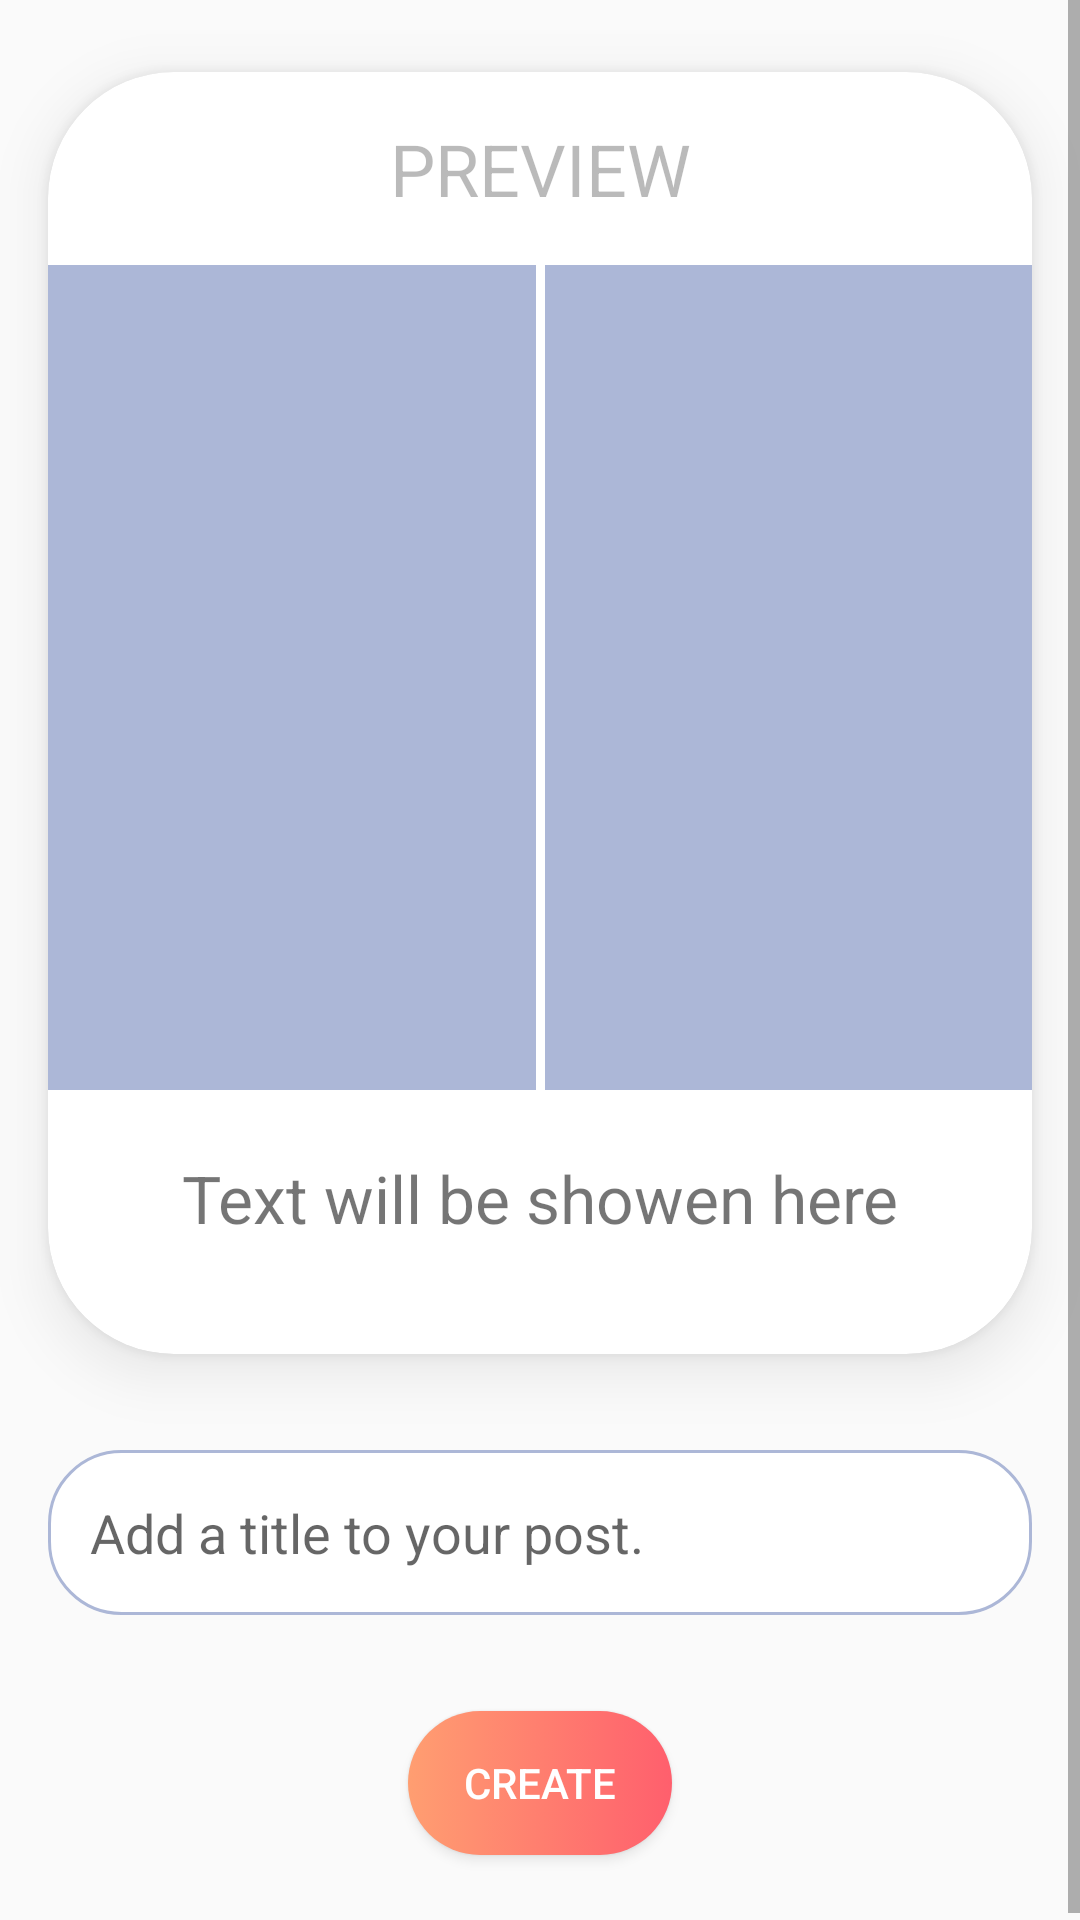

Reconstruct the res/layout file that produces this screen, plus the resources it refers to.
<!-- AndroidManifest.xml: application theme AppTheme -->
<!-- res/layout/fragment_create_post.xml -->
<?xml version="1.0" encoding="utf-8"?>
<androidx.constraintlayout.widget.ConstraintLayout xmlns:android="http://schemas.android.com/apk/res/android"
    xmlns:app="http://schemas.android.com/apk/res-auto"
    xmlns:tools="http://schemas.android.com/tools"
    android:id="@+id/frameLayout"
    android:layout_width="match_parent"
    android:layout_height="match_parent"
    android:padding="0dp"
    tools:context=".ui.fragments.CreatePostFragment">

    <androidx.constraintlayout.widget.ConstraintLayout
        android:id="@+id/vbbdsfb"
        android:layout_width="match_parent"
        android:layout_height="0dp"
        app:layout_constraintBottom_toBottomOf="parent"
        app:layout_constraintEnd_toEndOf="parent"
        app:layout_constraintStart_toStartOf="parent"
        app:layout_constraintTop_toTopOf="parent">

        <ScrollView
            android:layout_width="match_parent"
            android:layout_height="0dp"
            app:layout_constraintBottom_toBottomOf="parent"
            app:layout_constraintEnd_toEndOf="parent"
            app:layout_constraintStart_toStartOf="parent"
            app:layout_constraintTop_toTopOf="parent">


            <androidx.constraintlayout.widget.ConstraintLayout
                android:layout_width="match_parent"
                android:layout_height="match_parent">

                <androidx.cardview.widget.CardView
                    android:id="@+id/include"
                    android:layout_width="0dp"
                    android:layout_height="wrap_content"
                    android:layout_marginStart="16dp"
                    android:layout_marginTop="24dp"
                    android:layout_marginEnd="16dp"
                    android:elevation="20dp"
                    android:padding="14dp"
                    app:cardBackgroundColor="@color/cardview_light_background"
                    app:cardCornerRadius="42dp"
                    app:cardElevation="10dp"
                    app:layout_constraintEnd_toEndOf="parent"
                    app:layout_constraintStart_toStartOf="parent"
                    app:layout_constraintTop_toTopOf="parent">

                    <androidx.constraintlayout.widget.ConstraintLayout
                        android:layout_width="match_parent"
                        android:layout_height="match_parent">

                        <TextView
                            android:id="@+id/textView5"
                            android:layout_width="wrap_content"
                            android:layout_height="wrap_content"
                            android:layout_marginTop="16dp"
                            android:layout_marginBottom="16dp"
                            android:alpha="0.5"
                            android:text="PREVIEW"
                            android:textSize="24sp"
                            app:layout_constraintBottom_toTopOf="@+id/post_limage"
                            app:layout_constraintEnd_toEndOf="parent"
                            app:layout_constraintStart_toStartOf="parent"
                            app:layout_constraintTop_toTopOf="parent" />

                        <ImageView
                            android:id="@+id/post_limage"
                            android:layout_width="0dp"
                            android:layout_height="275dp"
                            android:layout_marginBottom="16dp"
                            android:background="@color/blueGrey"
                            android:scaleType="fitCenter"
                            app:layout_constraintBottom_toTopOf="@+id/post_title"
                            app:layout_constraintEnd_toStartOf="@+id/post_rimage"
                            app:layout_constraintHorizontal_bias="0.5"
                            app:layout_constraintStart_toStartOf="parent"
                            app:srcCompat="@drawable/ic_add_circle_outline_black_24dp" />

                        <ImageView
                            android:id="@+id/post_rimage"
                            android:layout_width="0dp"
                            android:layout_height="0dp"
                            android:layout_marginStart="3dp"
                            android:background="@color/blueGrey"
                            android:scaleType="fitCenter"
                            app:layout_constraintBottom_toBottomOf="@+id/post_limage"
                            app:layout_constraintEnd_toEndOf="parent"
                            app:layout_constraintHorizontal_bias="0.5"
                            app:layout_constraintStart_toEndOf="@+id/post_limage"
                            app:layout_constraintTop_toTopOf="@+id/post_limage"
                            app:srcCompat="@drawable/ic_add_circle_outline_black_24dp" />

                        <TextView
                            android:id="@+id/post_title"
                            android:layout_width="0dp"
                            android:layout_height="40dp"
                            android:layout_marginStart="16dp"
                            android:layout_marginEnd="16dp"
                            android:layout_marginBottom="32dp"
                            android:gravity="center_vertical"
                            android:maxLines="2"
                            android:text="Text will be showen here"
                            android:textAlignment="center"
                            android:textSize="24sp"

                            app:autoSizeMaxTextSize="22sp"
                            app:autoSizeTextType="uniform"
                            app:layout_constraintBottom_toBottomOf="parent"
                            app:layout_constraintEnd_toEndOf="parent"
                            app:layout_constraintHorizontal_bias="0.0"
                            app:layout_constraintStart_toStartOf="parent" />
                    </androidx.constraintlayout.widget.ConstraintLayout>
                </androidx.cardview.widget.CardView>

                <Button
                    android:id="@+id/createPostButton"
                    android:layout_width="wrap_content"
                    android:layout_height="wrap_content"
                    android:layout_marginTop="32dp"
                    android:layout_marginBottom="24dp"
                    android:background="@drawable/gradient_button"
                    android:text="Create"
                    android:textColor="@color/white"
                    app:layout_constraintBottom_toBottomOf="parent"
                    app:layout_constraintEnd_toEndOf="@+id/title_create_post"
                    app:layout_constraintStart_toStartOf="@+id/title_create_post"
                    app:layout_constraintTop_toBottomOf="@+id/title_create_post" />

                <EditText
                    android:id="@+id/title_create_post"
                    android:layout_width="0dp"
                    android:layout_height="55dp"
                    android:layout_marginStart="16dp"
                    android:layout_marginTop="32dp"
                    android:layout_marginEnd="16dp"
                    android:background="@drawable/edit_text_round"
                    android:ems="10"
                    android:hint="Add a title to your post."
                    android:importantForAutofill="no"
                    android:inputType="textPersonName"
                    android:paddingStart="14dp"
                    android:paddingEnd="14dp"
                    app:layout_constraintEnd_toEndOf="parent"
                    app:layout_constraintStart_toStartOf="parent"
                    app:layout_constraintTop_toBottomOf="@+id/include" />


            </androidx.constraintlayout.widget.ConstraintLayout>
        </ScrollView>

    </androidx.constraintlayout.widget.ConstraintLayout>

</androidx.constraintlayout.widget.ConstraintLayout>
<!-- resources referenced by this layout -->
<resources>
  <color name="blueGrey">#ACB7D7</color>
  <color name="white">#FFFFFF</color>
  <!-- drawable edit_text_round (drawable) -->
  <?xml version="1.0" encoding="utf-8"?>
  <shape xmlns:android="http://schemas.android.com/apk/res/android"
      android:shape="rectangle">
      <solid android:color="#ffffff" />
      <stroke
          android:width="1dp"
          android:color="@color/blueGrey" />
      <corners android:radius="24dp" />
  
  </shape>
  <!-- drawable gradient_button (drawable) -->
  <?xml version="1.0" encoding="utf-8"?>
  <selector xmlns:android="http://schemas.android.com/apk/res/android">
  
      <item android:drawable="@drawable/yellow_red_button_clicked" android:state_pressed="true" />
      <item android:drawable="@drawable/yellow_red_button" />
  </selector>
  <style name="AppTheme" parent="Theme.AppCompat.Light.NoActionBar">
          
          <item name="colorPrimary">@color/gold</item>
          <item name="colorPrimaryDark">@color/blueGrey</item>
          <item name="colorAccent">@color/gold</item>
          <item name="android:statusBarColor">@color/white</item>
          <item name="android:windowLightStatusBar" tools:targetApi="m">true</item>
          <item name="android:buttonCornerRadius" tools:targetApi="p">100dp</item>
          <item name="android:layoutDirection">ltr</item>
  
          // remove when deploying to more then one language
  
  
          <item name="android:ambientShadowAlpha">0.075</item>
          <item name="android:spotShadowAlpha">0.075</item>
  
      </style>
  <!-- drawable yellow_red_button_clicked (drawable) -->
  <?xml version="1.0" encoding="utf-8"?>
  <shape xmlns:android="http://schemas.android.com/apk/res/android"
      android:shape="rectangle">
      <gradient
          android:angle="0"
          android:endColor="@color/darkRed"
          android:startColor="@color/darkGold" />
      <corners android:radius="200dp" />
  </shape>
  <!-- drawable yellow_red_button (drawable) -->
  <?xml version="1.0" encoding="utf-8"?>
  <shape xmlns:android="http://schemas.android.com/apk/res/android"
      android:shape="rectangle">
      <gradient
          android:angle="0"
          android:endColor="@color/red"
          android:startColor="@color/gold" />
      <corners android:radius="200dp" />
  </shape>
  <color name="gold">#FF9E71</color>
  <color name="darkRed">#CA4A56</color>
  <color name="darkGold">#D6855E</color>
  <color name="red">#FF5F6D</color>
</resources>
